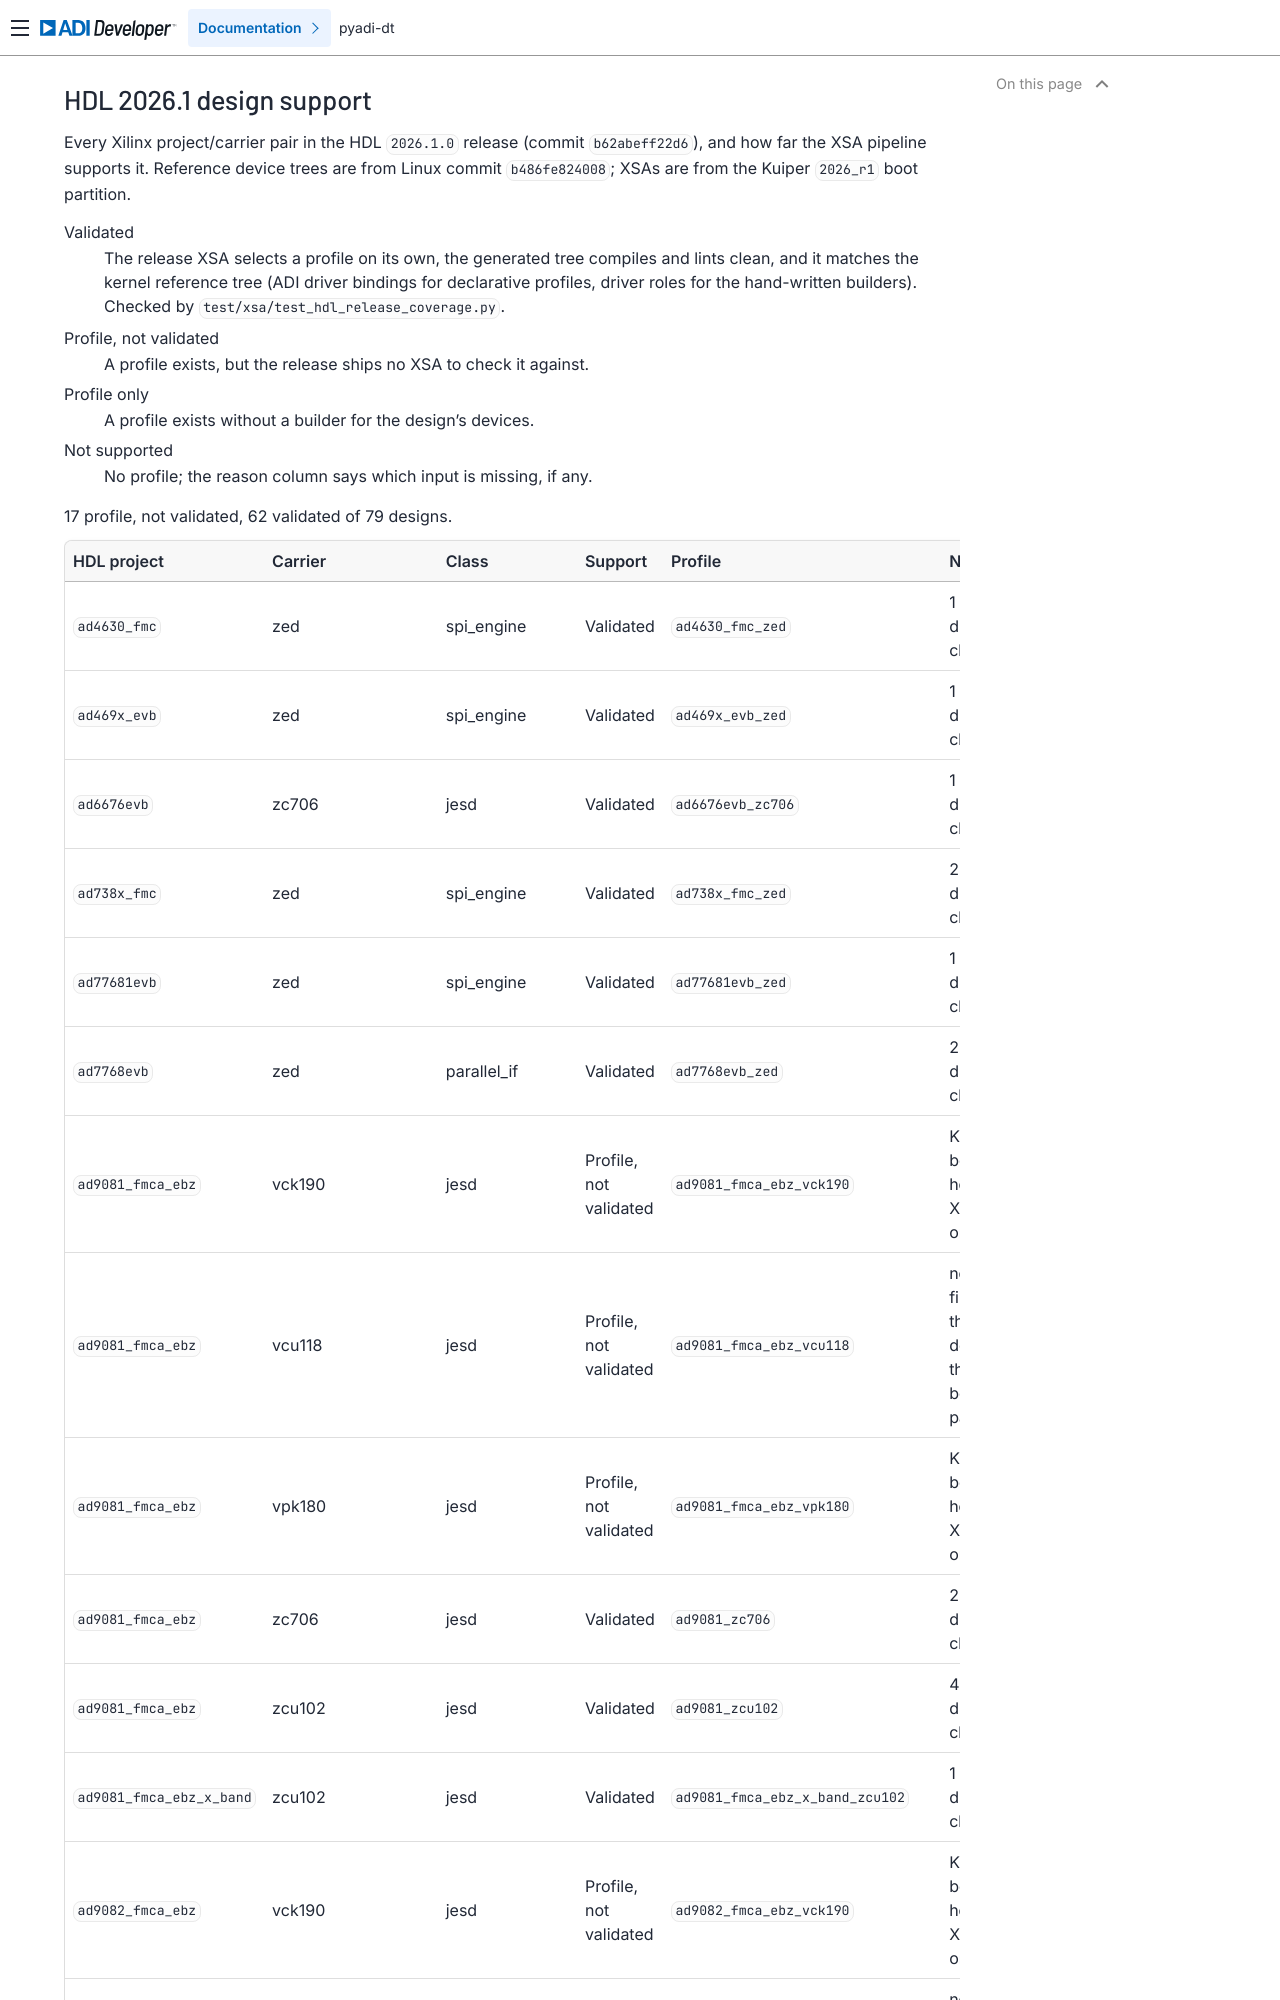

repository: analogdevicesinc/pyadi-dt · page: hdl_2026_r1_support/index.html · generator: sphinx

.. This page is generated by scripts/generate_hdl_release_inventory.py; do not edit.

HDL 2026.1 design support
=========================

Every Xilinx project/carrier pair in the HDL ``2026.1.0`` release
(commit ``b62abeff22d6``), and how far the XSA pipeline
supports it.  Reference device trees are from Linux commit
``b486fe824008``; XSAs are from the Kuiper
``2026_r1`` boot partition.

Validated
   The release XSA selects a profile on its own, the generated tree
   compiles and lints clean, and it matches the kernel reference tree
   (ADI driver bindings for declarative profiles, driver roles for the
   hand-written builders).  Checked by
   ``test/xsa/test_hdl_release_coverage.py``.
Profile, not validated
   A profile exists, but the release ships no XSA to check it against.
Profile only
   A profile exists without a builder for the design's devices.
Not supported
   No profile; the reason column says which input is missing, if any.

17 profile, not validated, 62 validated of 79 designs.

.. list-table::
   :header-rows: 1
   :widths: 22 14 12 16 22 30
